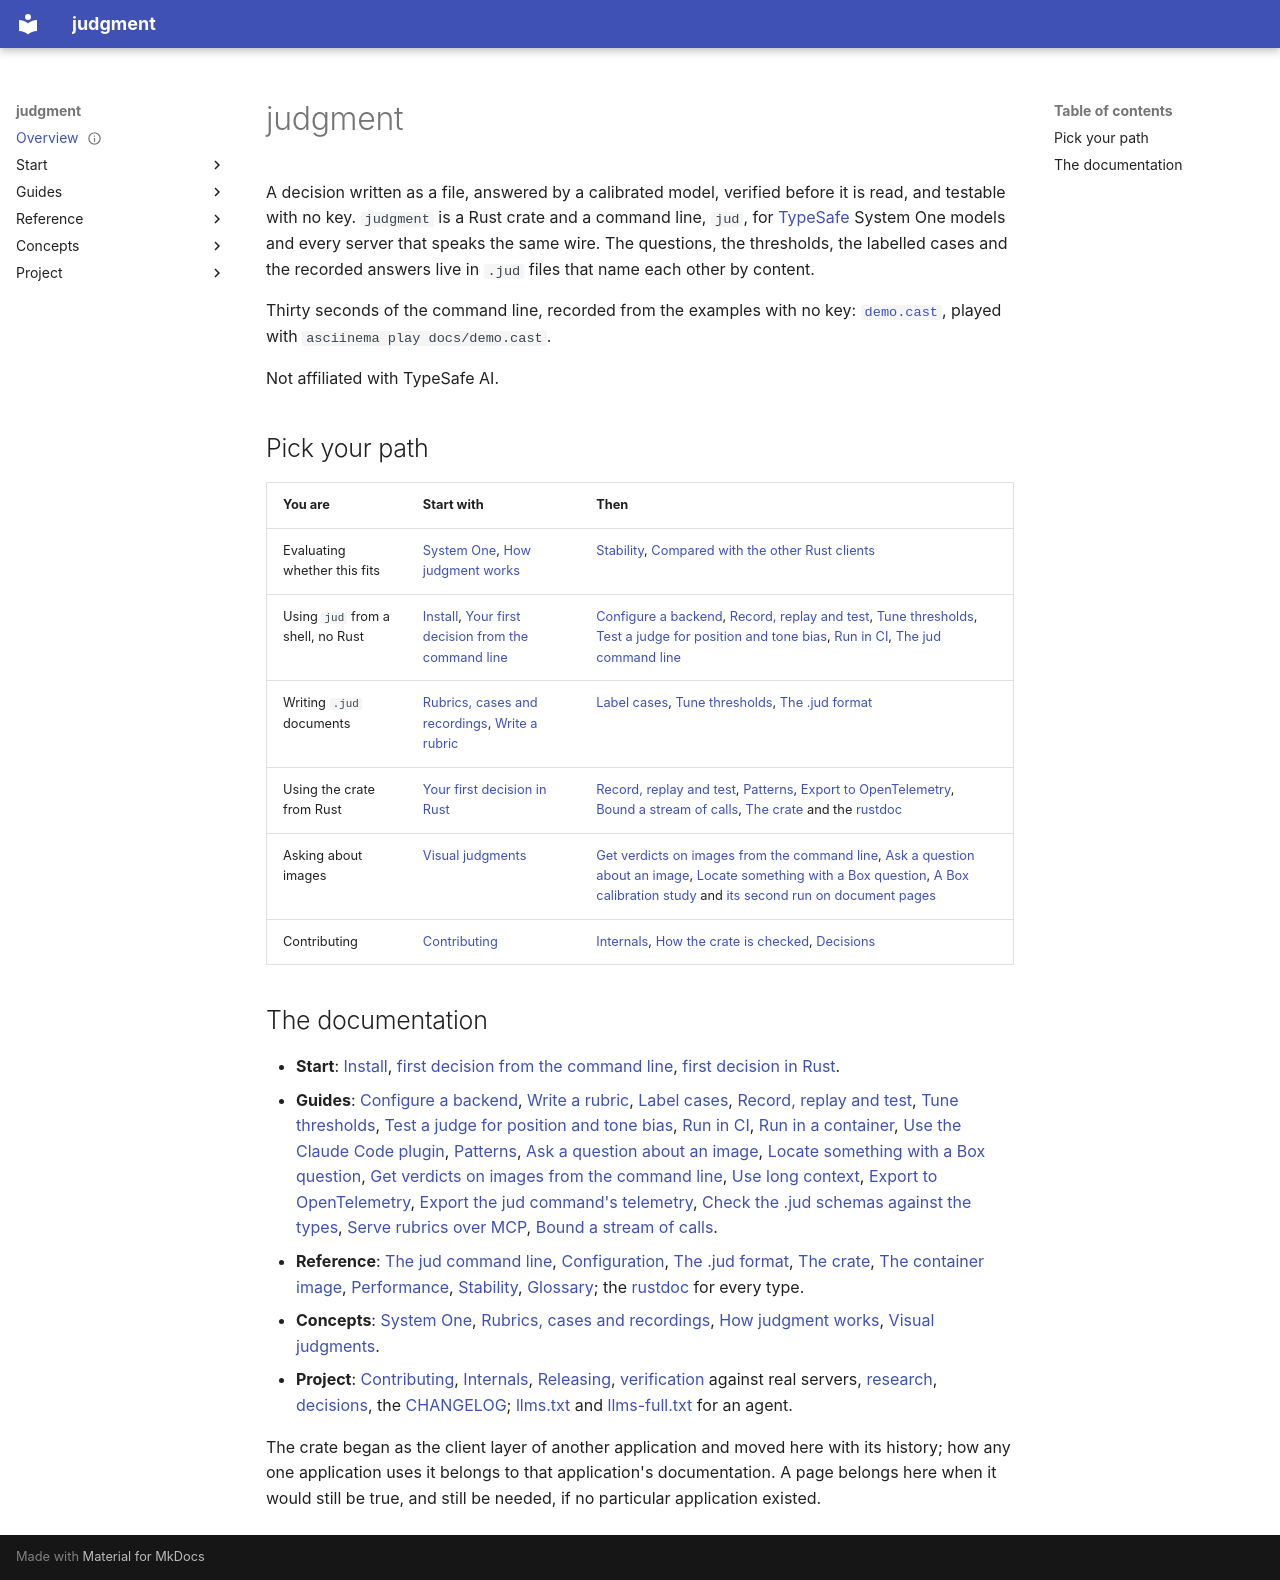

repository: chussenot/judgment · page: index.html · generator: mkdocs

---
title: judgment documentation
description: Typed, calibrated judgments from System One models as a Rust crate and a command line; where to start by what you want to do.
status: current
last_reviewed: 2026-10-15
tags: [judgment, index]
---

# judgment

A decision written as a file, answered by a calibrated model, verified before it is read, and testable with no key. `judgment` is a Rust crate and a command line, `jud`, for [TypeSafe](https://docs.typesafe.ai) System One models and every server that speaks the same wire. The questions, the thresholds, the labelled cases and the recorded answers live in `.jud` files that name each other by content.

Thirty seconds of the command line, recorded from the examples with no key: [`demo.cast`](demo.cast), played with `asciinema play docs/demo.cast`.

Not affiliated with TypeSafe AI.

## Pick your path

| You are | Start with | Then |
|---|---|---|
| Evaluating whether this fits | [System One](concepts/system-one.md), [How judgment works](concepts/how-judgment-works.md) | [Stability](reference/stability.md), [Compared with the other Rust clients](project/research/client-comparison.md) |
| Using `jud` from a shell, no Rust | [Install](start/install.md), [Your first decision from the command line](start/first-decision-cli.md) | [Configure a backend](guides/configure-a-backend.md), [Record, replay and test](guides/record-replay-and-test.md#record-a-rubrics-cases-from-the-shell), [Tune thresholds](guides/tune-thresholds.md), [Test a judge for position and tone bias](guides/test-a-judge-for-position-and-tone-bias.md), [Run in CI](guides/run-in-ci.md), [The jud command line](reference/cli.md) |
| Writing `.jud` documents | [Rubrics, cases and recordings](concepts/rubrics-cases-recordings.md), [Write a rubric](guides/write-a-rubric.md) | [Label cases](guides/label-cases.md), [Tune thresholds](guides/tune-thresholds.md), [The .jud format](reference/jud-format.md) |
| Using the crate from Rust | [Your first decision in Rust](start/first-decision-rust.md) | [Record, replay and test](guides/record-replay-and-test.md), [Patterns](guides/patterns.md), [Export to OpenTelemetry](guides/export-to-opentelemetry.md), [Bound a stream of calls](guides/bound-a-stream.md), [The crate](reference/crate.md) and the [rustdoc](https://docs.rs/judgment) |
| Asking about images | [Visual judgments](concepts/visual-judgments.md) | [Get verdicts on images from the command line](guides/images-from-the-command-line.md), [Ask a question about an image](guides/ask-about-an-image.md), [Locate something with a Box question](guides/locate-with-a-box.md), [A Box calibration study](project/verification/box-calibration-study.md) and [its second run on document pages](project/verification/box-calibration-study-pages.md) |
| Contributing | [Contributing](project/contributing.md) | [Internals](project/internals.md), [How the crate is checked](project/verification/method.md), [Decisions](project/decisions/README.md) |

## The documentation

- **Start**: [Install](start/install.md), [first decision from the command line](start/first-decision-cli.md), [first decision in Rust](start/first-decision-rust.md).
- **Guides**: [Configure a backend](guides/configure-a-backend.md), [Write a rubric](guides/write-a-rubric.md), [Label cases](guides/label-cases.md), [Record, replay and test](guides/record-replay-and-test.md), [Tune thresholds](guides/tune-thresholds.md), [Test a judge for position and tone bias](guides/test-a-judge-for-position-and-tone-bias.md), [Run in CI](guides/run-in-ci.md), [Run in a container](guides/run-in-a-container.md), [Use the Claude Code plugin](guides/use-the-claude-code-plugin.md), [Patterns](guides/patterns.md), [Ask a question about an image](guides/ask-about-an-image.md), [Locate something with a Box question](guides/locate-with-a-box.md), [Get verdicts on images from the command line](guides/images-from-the-command-line.md), [Use long context](guides/use-long-context.md), [Export to OpenTelemetry](guides/export-to-opentelemetry.md), [Export the jud command's telemetry](guides/export-jud-telemetry.md), [Check the .jud schemas against the types](guides/check-schemas-against-the-types.md), [Serve rubrics over MCP](guides/serve-rubrics-over-mcp.md), [Bound a stream of calls](guides/bound-a-stream.md).
- **Reference**: [The jud command line](reference/cli.md), [Configuration](reference/configuration.md), [The .jud format](reference/jud-format.md), [The crate](reference/crate.md), [The container image](reference/container-image.md), [Performance](reference/performance.md), [Stability](reference/stability.md), [Glossary](reference/glossary.md); the [rustdoc](https://docs.rs/judgment) for every type.
- **Concepts**: [System One](concepts/system-one.md), [Rubrics, cases and recordings](concepts/rubrics-cases-recordings.md), [How judgment works](concepts/how-judgment-works.md), [Visual judgments](concepts/visual-judgments.md).
- **Project**: [Contributing](project/contributing.md), [Internals](project/internals.md), [Releasing](project/releasing.md), [verification](project/verification/method.md) against real servers, [research](project/research/compatible-servers-and-models.md), [decisions](project/decisions/README.md), the [CHANGELOG](../CHANGELOG.md); [llms.txt](llms.txt) and [llms-full.txt](llms-full.txt) for an agent.

The crate began as the client layer of another application and moved here with its history; how any one application uses it belongs to that application's documentation. A page belongs here when it would still be true, and still be needed, if no particular application existed.
